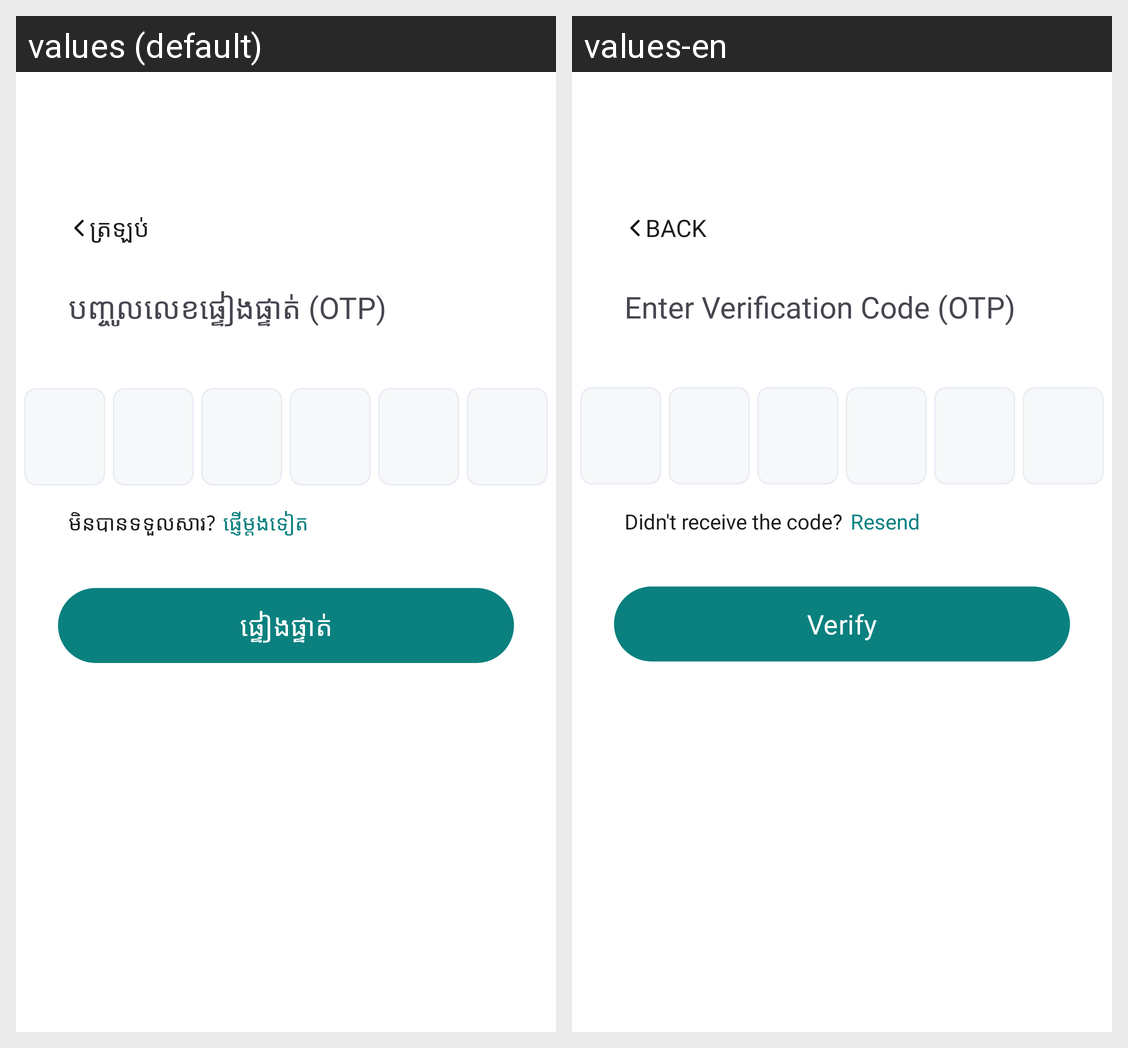

For this localized Android screen grid, give each drawn string resource with its value in every locale shown.
Android screen res/layout/fragment_phone_number_verifying.xml rendered under 2 locales, left to right: values (default), values-en. Device: Nexus 5 (rendered at 1080×1920; each locale shown at half size, 540×960, under a caption strip naming it); theme Theme.Bay.
Strings drawn on this screen, with the default value and each locale's value (text and hints the layout hard-codes, and strings that could not be matched under every locale, appear in the picture but are not listed):

str_c7530bf3
  values: ត្រឡប់
  values-en: Back

otp
  values: បញ្ចូលលេខផ្ទៀងផ្ទាត់ (OTP)
  values-en: Enter Verification Code (OTP)

str_23fde7c0
  values: មិនបានទទួលសារ?
  values-en: Didn't receive the code?

str_42794756
  values: ផ្ញើម្តងទៀត
  values-en: Resend

str_6f17adc6
  values: ផ្ទៀងផ្ទាត់
  values-en: Verify
